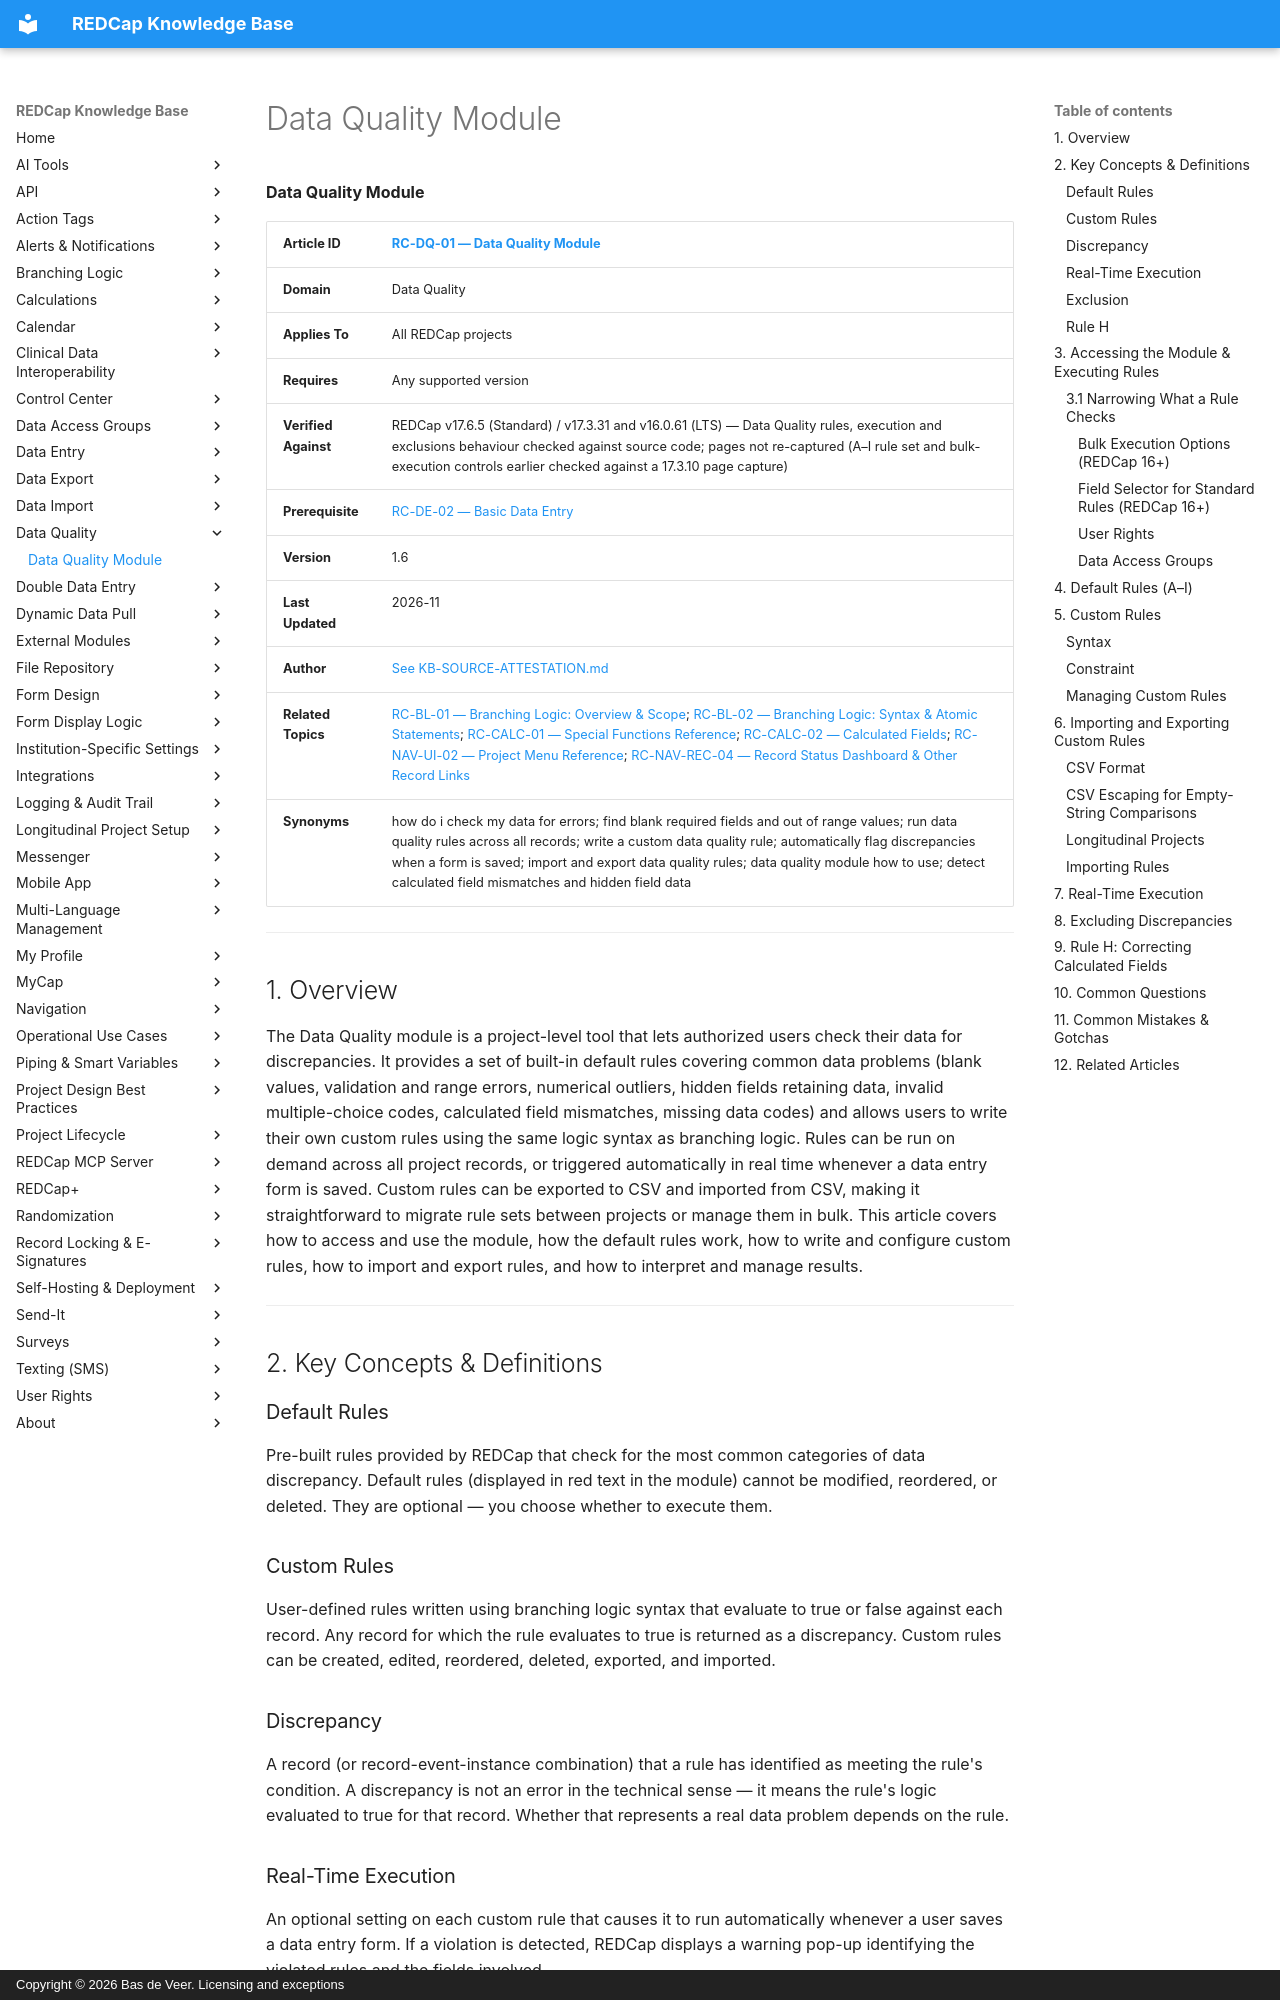

repository: bdeveer/REDCap_KB_RAG · page: RC-DQ-01_Data-Quality-Module/index.html · generator: mkdocs · copyright: Copyright © 2026 Bas de Veer. Licensing and exceptions



**Data Quality Module**

| **Article ID** | [RC-DQ-01 — Data Quality Module](RC-DQ-01_Data-Quality-Module.md) |
|---|---|
| **Domain** | Data Quality |
| **Applies To** | All REDCap projects |
| **Requires** | Any supported version |
| **Verified Against** | REDCap v17.6.5 (Standard) / v17.3.31 and v16.0.61 (LTS) — Data Quality rules, execution and exclusions behaviour checked against source code; pages not re-captured (A–I rule set and bulk-execution controls earlier checked against a 17.3.10 page capture) |
| **Prerequisite** | [RC-DE-02 — Basic Data Entry](RC-DE-02_Basic-Data-Entry.md) |
| **Version** | 1.6 |
| **Last Updated** | 2026-11 |
| **Author** | [See KB-SOURCE-ATTESTATION.md](KB-SOURCE-ATTESTATION.md) |
| **Related Topics** | [RC-BL-01 — Branching Logic: Overview & Scope](RC-BL-01_Branching-Logic-Overview-and-Scope.md); [RC-BL-02 — Branching Logic: Syntax & Atomic Statements](RC-BL-02_Branching-Logic-Syntax-and-Atomic-Statements.md); [RC-CALC-01 — Special Functions Reference](RC-CALC-01_Special-Functions-Reference.md); [RC-CALC-02 — Calculated Fields](RC-CALC-02_Calculated-Fields.md); [RC-NAV-UI-02 — Project Menu Reference](RC-NAV-UI-02_Project-Menu-Reference.md); [RC-NAV-REC-04 — Record Status Dashboard & Other Record Links](RC-NAV-REC-04_Record-Status-Dashboard-and-Links.md)|
| **Synonyms** | how do i check my data for errors; find blank required fields and out of range values; run data quality rules across all records; write a custom data quality rule; automatically flag discrepancies when a form is saved; import and export data quality rules; data quality module how to use; detect calculated field mismatches and hidden field data |

---

## 1. Overview

The Data Quality module is a project-level tool that lets authorized users check their data for discrepancies. It provides a set of built-in default rules covering common data problems (blank values, validation and range errors, numerical outliers, hidden fields retaining data, invalid multiple-choice codes, calculated field mismatches, missing data codes) and allows users to write their own custom rules using the same logic syntax as branching logic. Rules can be run on demand across all project records, or triggered automatically in real time whenever a data entry form is saved. Custom rules can be exported to CSV and imported from CSV, making it straightforward to migrate rule sets between projects or manage them in bulk. This article covers how to access and use the module, how the default rules work, how to write and configure custom rules, how to import and export rules, and how to interpret and manage results.

---

## 2. Key Concepts & Definitions

### Default Rules

Pre-built rules provided by REDCap that check for the most common categories of data discrepancy. Default rules (displayed in red text in the module) cannot be modified, reordered, or deleted. They are optional — you choose whether to execute them.

### Custom Rules

User-defined rules written using branching logic syntax that evaluate to true or false against each record. Any record for which the rule evaluates to true is returned as a discrepancy. Custom rules can be created, edited, reordered, deleted, exported, and imported.

### Discrepancy

A record (or record-event-instance combination) that a rule has identified as meeting the rule's condition. A discrepancy is not an error in the technical sense — it means the rule's logic evaluated to true for that record. Whether that represents a real data problem depends on the rule.

### Real-Time Execution

An optional setting on each custom rule that causes it to run automatically whenever a user saves a data entry form. If a violation is detected, REDCap displays a warning pop-up identifying the violated rules and the fields involved.

### Exclusion

A flag that suppresses one specific discrepancy from appearing in future rule results. An exclusion applies to one rule for one record, event and instance (and, for default rules, one field) — not to the whole record. Excluded discrepancies are not deleted — they can be viewed and un-excluded at any time. Exclusion is appropriate when a discrepancy is known and expected (e.g., a legitimately missing required value due to eligibility).
